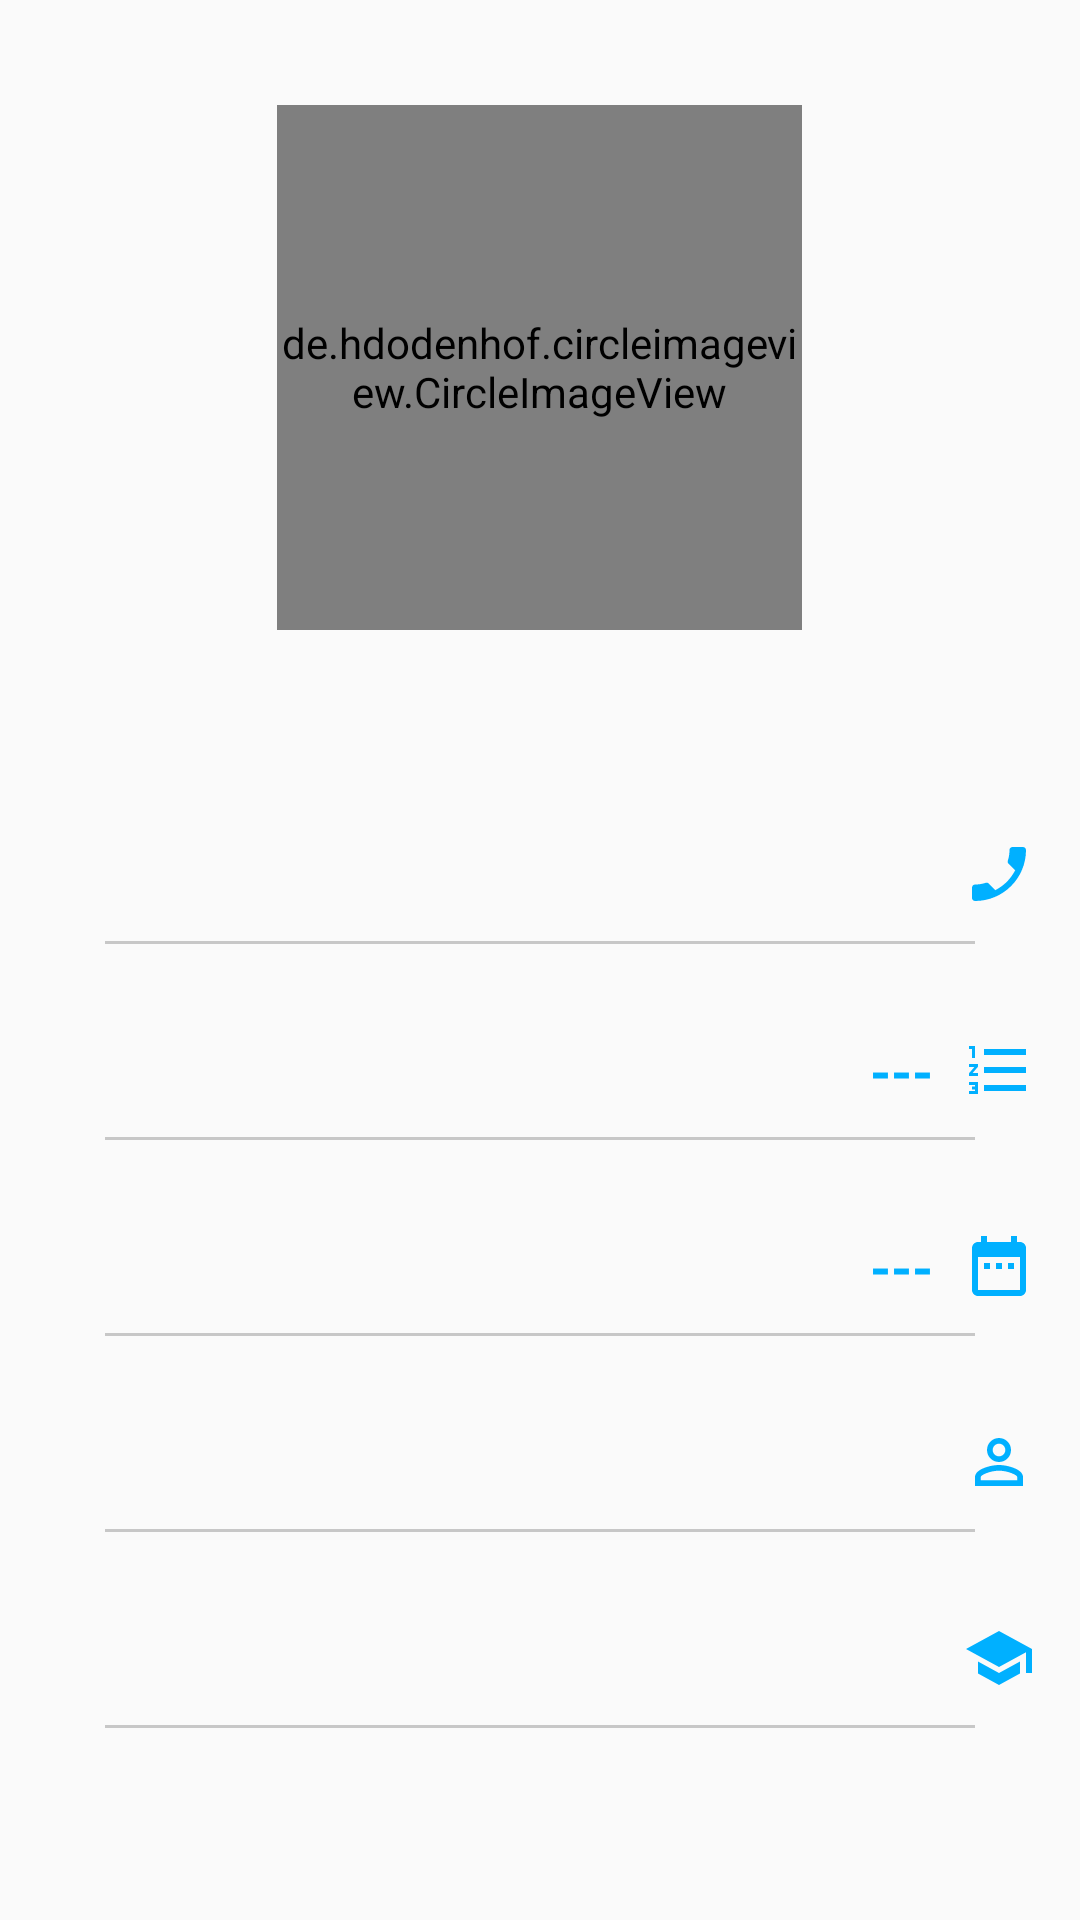

Android layout source for this screen:
<!-- AndroidManifest.xml: application theme AppTheme -->
<!-- res/layout/fragment_child_info.xml -->
<?xml version="1.0" encoding="utf-8"?>
<FrameLayout xmlns:android="http://schemas.android.com/apk/res/android"
    xmlns:tools="http://schemas.android.com/tools"
    android:layout_width="match_parent"
    android:layout_height="match_parent"
    tools:context=".fragments.ChildInfoFragment">
    <LinearLayout
        android:layout_width="match_parent"
        android:layout_height="match_parent"
        android:orientation="vertical"
        >
        <de.hdodenhof.circleimageview.CircleImageView
            android:layout_width="175dp"
            android:layout_height="175dp"
            android:layout_marginTop="35dp"
            android:layout_gravity="center_horizontal"
            android:src="@drawable/profile"
            />
        <TextView
            android:id="@+id/txt_name"
            android:layout_width="wrap_content"
            android:layout_height="wrap_content"
            android:layout_gravity="center_horizontal"
            android:layout_marginTop="10dp"
            android:textStyle="bold"
            android:textSize="22sp"
            android:textColor="@color/colorPrimary"/>

        <TextView
            android:id="@+id/txt_phone_number"
            android:layout_width="wrap_content"
            android:layout_height="wrap_content"
            android:layout_gravity="right"
            android:layout_marginRight="15dp"
            android:layout_marginTop="30dp"
            android:textStyle="bold"
            android:textSize="18sp"
            android:drawableRight="@drawable/ic_phone_enabled"
            android:drawablePadding="10dp"
            android:text=""
            android:textColor="@color/colorPrimary"/>
        <View
            android:layout_width="match_parent"
            android:layout_height="1dp"
            android:background="@color/gray"
            android:layout_marginRight="35dp"
            android:layout_marginLeft="35dp"
            android:layout_marginTop="10dp"/>
        <TextView
            android:id="@+id/txt_numofProvs"
            android:layout_width="wrap_content"
            android:layout_height="wrap_content"
            android:layout_gravity="right"
            android:layout_marginRight="15dp"
            android:layout_marginTop="30dp"
            android:textStyle="bold"
            android:text="---"
            android:textSize="18sp"
            android:drawableRight="@drawable/ic_num_of_provat"
            android:drawablePadding="10dp"
            android:textColor="@color/colorPrimary"/>
        <View
            android:layout_width="match_parent"
            android:layout_height="1dp"
            android:background="@color/gray"
            android:layout_marginRight="35dp"
            android:layout_marginLeft="35dp"
            android:layout_marginTop="10dp"/>
        <TextView
            android:id="@+id/txt_last_prova"
            android:layout_width="wrap_content"
            android:layout_height="wrap_content"
            android:layout_gravity="right"
            android:layout_marginRight="15dp"
            android:layout_marginTop="30dp"
            android:textStyle="bold"
            android:text="---"
            android:textSize="18sp"
            android:drawableRight="@drawable/ic_date"
            android:drawablePadding="10dp"
            android:textColor="@color/colorPrimary"/>
        <View
            android:layout_width="match_parent"
            android:layout_height="1dp"
            android:background="@color/gray"
            android:layout_marginRight="35dp"
            android:layout_marginLeft="35dp"
            android:layout_marginTop="10dp"/>
        <TextView
            android:id="@+id/txt_Khadem"
            android:layout_width="wrap_content"
            android:layout_height="wrap_content"
            android:layout_gravity="right"
            android:layout_marginRight="15dp"
            android:layout_marginTop="30dp"
            android:textStyle="bold"
            android:textSize="18sp"
            android:drawableRight="@drawable/ic_perm_identity"
            android:drawablePadding="10dp"
            android:textColor="@color/colorPrimary"/>
        <View
            android:layout_width="match_parent"
            android:layout_height="1dp"
            android:background="@color/gray"
            android:layout_marginRight="35dp"
            android:layout_marginLeft="35dp"
            android:layout_marginTop="10dp"/>
        <TextView
            android:id="@+id/txt_School_year"
            android:layout_width="wrap_content"
            android:layout_height="wrap_content"
            android:layout_gravity="right"
            android:layout_marginRight="15dp"
            android:layout_marginTop="30dp"
            android:textStyle="bold"
            android:textSize="18sp"
            android:drawableRight="@drawable/ic_school"
            android:drawablePadding="10dp"
            android:textColor="@color/colorPrimary"/>
        <View
            android:layout_width="match_parent"
            android:layout_height="1dp"
            android:background="@color/gray"
            android:layout_marginRight="35dp"
            android:layout_marginLeft="35dp"
            android:layout_marginTop="10dp"/>
    </LinearLayout>
</FrameLayout>
<!-- resources referenced by this layout -->
<resources>
  <color name="colorPrimary">#00b0ff</color>
  <color name="gray">#c7c7c7</color>
  <!-- drawable ic_date (drawable) -->
  <vector android:height="24dp" android:tint="#00b0ff"
      android:viewportHeight="24.0" android:viewportWidth="24.0"
      android:width="24dp" xmlns:android="http://schemas.android.com/apk/res/android">
      <path android:fillColor="#00b0ff" android:pathData="M9,11L7,11v2h2v-2zM13,11h-2v2h2v-2zM17,11h-2v2h2v-2zM19,4h-1L18,2h-2v2L8,4L8,2L6,2v2L5,4c-1.11,0 -1.99,0.9 -1.99,2L3,20c0,1.1 0.89,2 2,2h14c1.1,0 2,-0.9 2,-2L21,6c0,-1.1 -0.9,-2 -2,-2zM19,20L5,20L5,9h14v11z"/>
  </vector>
  <!-- drawable ic_num_of_provat (drawable) -->
  <vector android:height="24dp" android:tint="#00B0FF"
      android:viewportHeight="24.0" android:viewportWidth="24.0"
      android:width="24dp" xmlns:android="http://schemas.android.com/apk/res/android">
      <path android:fillColor="#FF000000" android:pathData="M2,17h2v0.5L3,17.5v1h1v0.5L2,19v1h3v-4L2,16v1zM3,8h1L4,4L2,4v1h1v3zM2,11h1.8L2,13.1v0.9h3v-1L3.2,13L5,10.9L5,10L2,10v1zM7,5v2h14L21,5L7,5zM7,19h14v-2L7,17v2zM7,13h14v-2L7,11v2z"/>
  </vector>
  <!-- drawable ic_perm_identity (drawable) -->
  <vector xmlns:android="http://schemas.android.com/apk/res/android"
      android:width="24dp"
      android:height="24dp"
      android:viewportWidth="24"
      android:viewportHeight="24">
    <path
        android:fillColor="#00b0ff"
        android:pathData="M12,5.9c1.16,0 2.1,0.94 2.1,2.1s-0.94,2.1 -2.1,2.1S9.9,9.16 9.9,8s0.94,-2.1 2.1,-2.1m0,9c2.97,0 6.1,1.46 6.1,2.1v1.1L5.9,18.1L5.9,17c0,-0.64 3.13,-2.1 6.1,-2.1M12,4C9.79,4 8,5.79 8,8s1.79,4 4,4 4,-1.79 4,-4 -1.79,-4 -4,-4zM12,13c-2.67,0 -8,1.34 -8,4v3h16v-3c0,-2.66 -5.33,-4 -8,-4z"/>
  </vector>
  <!-- drawable ic_phone_enabled (drawable) -->
  <vector xmlns:android="http://schemas.android.com/apk/res/android"
      android:width="24dp"
      android:height="24dp"
      android:viewportWidth="24"
      android:viewportHeight="24">
    <path
        android:fillColor="#00b0ff"
        android:pathData="M17.38,10.79l-2.2,-2.2c-0.28,-0.28 -0.36,-0.67 -0.25,-1.02 0.37,-1.12 0.57,-2.32 0.57,-3.57 0,-0.55 0.45,-1 1,-1H20c0.55,0 1,0.45 1,1 0,9.39 -7.61,17 -17,17 -0.55,0 -1,-0.45 -1,-1v-3.49c0,-0.55 0.45,-1 1,-1 1.24,0 2.45,-0.2 3.57,-0.57 0.35,-0.12 0.75,-0.03 1.02,0.24l2.2,2.2c2.83,-1.45 5.15,-3.76 6.59,-6.59z"/>
  </vector>
  <!-- drawable ic_school (drawable) -->
  <vector android:height="24dp" android:tint="#00B0FF"
      android:viewportHeight="24.0" android:viewportWidth="24.0"
      android:width="24dp" xmlns:android="http://schemas.android.com/apk/res/android">
      <path android:fillColor="#FF000000" android:pathData="M5,13.18v4L12,21l7,-3.82v-4L12,17l-7,-3.82zM12,3L1,9l11,6 9,-4.91V17h2V9L12,3z"/>
  </vector>
  <style name="AppTheme" parent="Theme.AppCompat.Light.NoActionBar">
          
          <item name="colorPrimary">@color/black</item>
          <item name="colorPrimaryDark">@color/black</item>
          <item name="colorAccent">@color/black</item>
      </style>
  <color name="black">#000000</color>
</resources>
